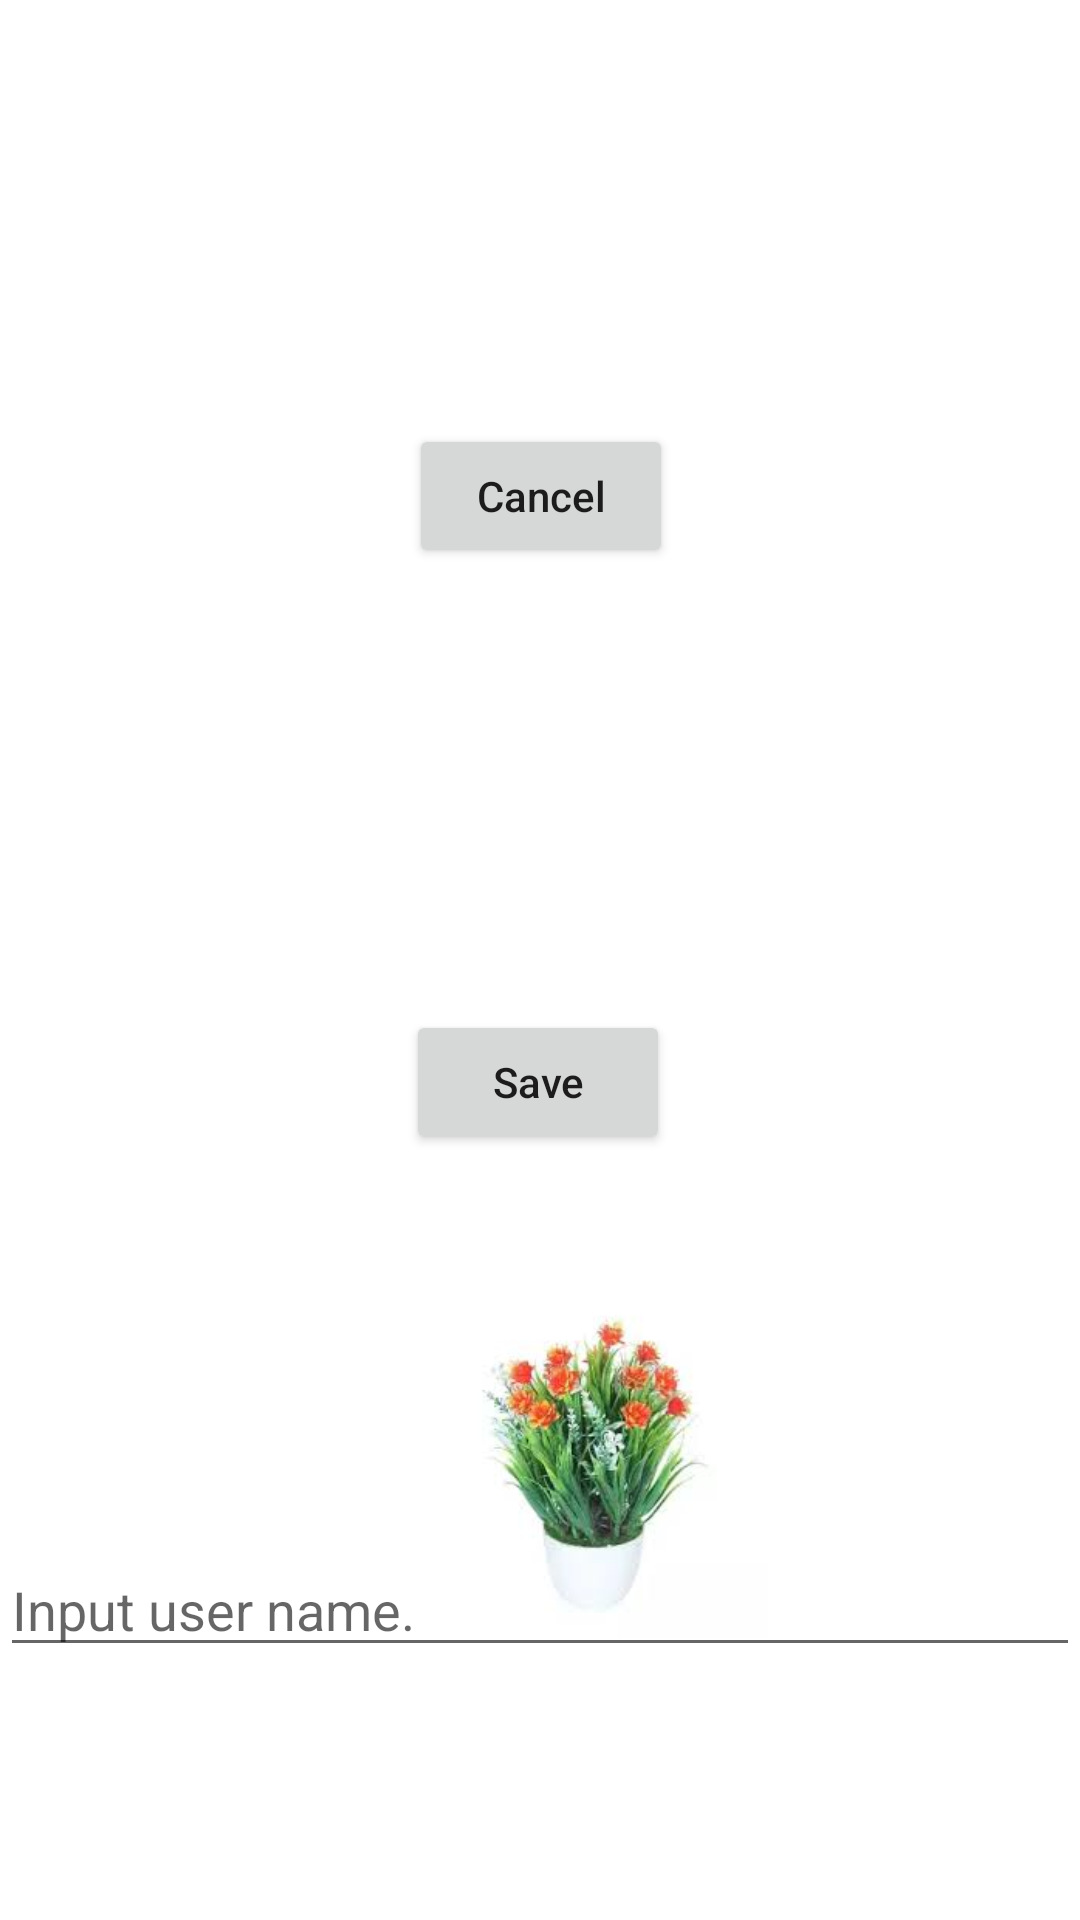

Here is an Android app screen rendered from its layout file. Give the layout XML and the strings, colors and styles it references.
<!-- AndroidManifest.xml: application theme AppTheme -->
<!-- res/layout/input.xml -->
<?xml version="1.0" encoding="utf-8"?>
<androidx.constraintlayout.widget.ConstraintLayout xmlns:android="http://schemas.android.com/apk/res/android"
    android:layout_width="match_parent"
    android:layout_height="match_parent"
    xmlns:app="http://schemas.android.com/apk/res-auto"
   >
    <EditText
        android:id="@+id/edit_text_username"
        android:layout_width="match_parent"
        android:layout_height="wrap_content"
        android:hint="Input user name."
        app:layout_constraintBottom_toBottomOf="parent"
        app:layout_constraintEnd_toEndOf="parent"
        app:layout_constraintHorizontal_bias="0.606"
        app:layout_constraintStart_toStartOf="parent"
        app:layout_constraintTop_toTopOf="@+id/icon" />/>

    <ImageView
        android:id="@+id/icon"
        android:layout_width="190dp"
        android:layout_height="116dp"
        android:contentDescription="@string/plant"
        android:src="@drawable/plant1"
        app:layout_constraintBottom_toBottomOf="parent"
        app:layout_constraintEnd_toEndOf="parent"
        app:layout_constraintHorizontal_bias="0.606"
        app:layout_constraintStart_toStartOf="parent"
        app:layout_constraintTop_toTopOf="@+id/button_save_username" />

    <Button
        android:id="@+id/button_save_username"
        android:layout_width="wrap_content"
        android:layout_height="wrap_content"
        android:layout_weight="1"
        android:text="Save"
        android:textAllCaps="false"
        app:layout_constraintBottom_toBottomOf="@+id/icon"
        app:layout_constraintEnd_toEndOf="parent"
        app:layout_constraintHorizontal_bias="0.498"
        app:layout_constraintStart_toStartOf="parent"
        app:layout_constraintTop_toTopOf="@+id/button_cancel_username"
        app:layout_constraintVertical_bias="0.547" />

    <Button
        android:id="@+id/button_cancel_username"
        android:layout_width="wrap_content"
        android:layout_height="wrap_content"
        android:layout_weight="1"
        android:text="Cancel"
        android:textAllCaps="false"
        app:layout_constraintBottom_toBottomOf="@+id/button_save_username"
        app:layout_constraintEnd_toEndOf="parent"
        app:layout_constraintHorizontal_bias="0.501"
        app:layout_constraintStart_toStartOf="parent"
        app:layout_constraintTop_toTopOf="parent"
        app:layout_constraintVertical_bias="0.42" />
</androidx.constraintlayout.widget.ConstraintLayout>
<!-- resources referenced by this layout -->
<resources>
  <!-- drawable plant1: jpg bitmap (drawable, 6002 bytes) -->
  <string name="plant">plant1</string>
  <style name="AppTheme" parent="Theme.MaterialComponents.Light.DarkActionBar">
          
          <item name="colorPrimary">@color/colorPrimary</item>
          <item name="colorPrimaryDark">@color/colorPrimaryDark</item>
          <item name="colorAccent">@color/colorAccent</item>
  
      </style>
  <color name="colorPrimary">#3F51B5</color>
  <color name="colorPrimaryDark">#303F9F</color>
  <color name="colorAccent">#FF4081</color>
</resources>
